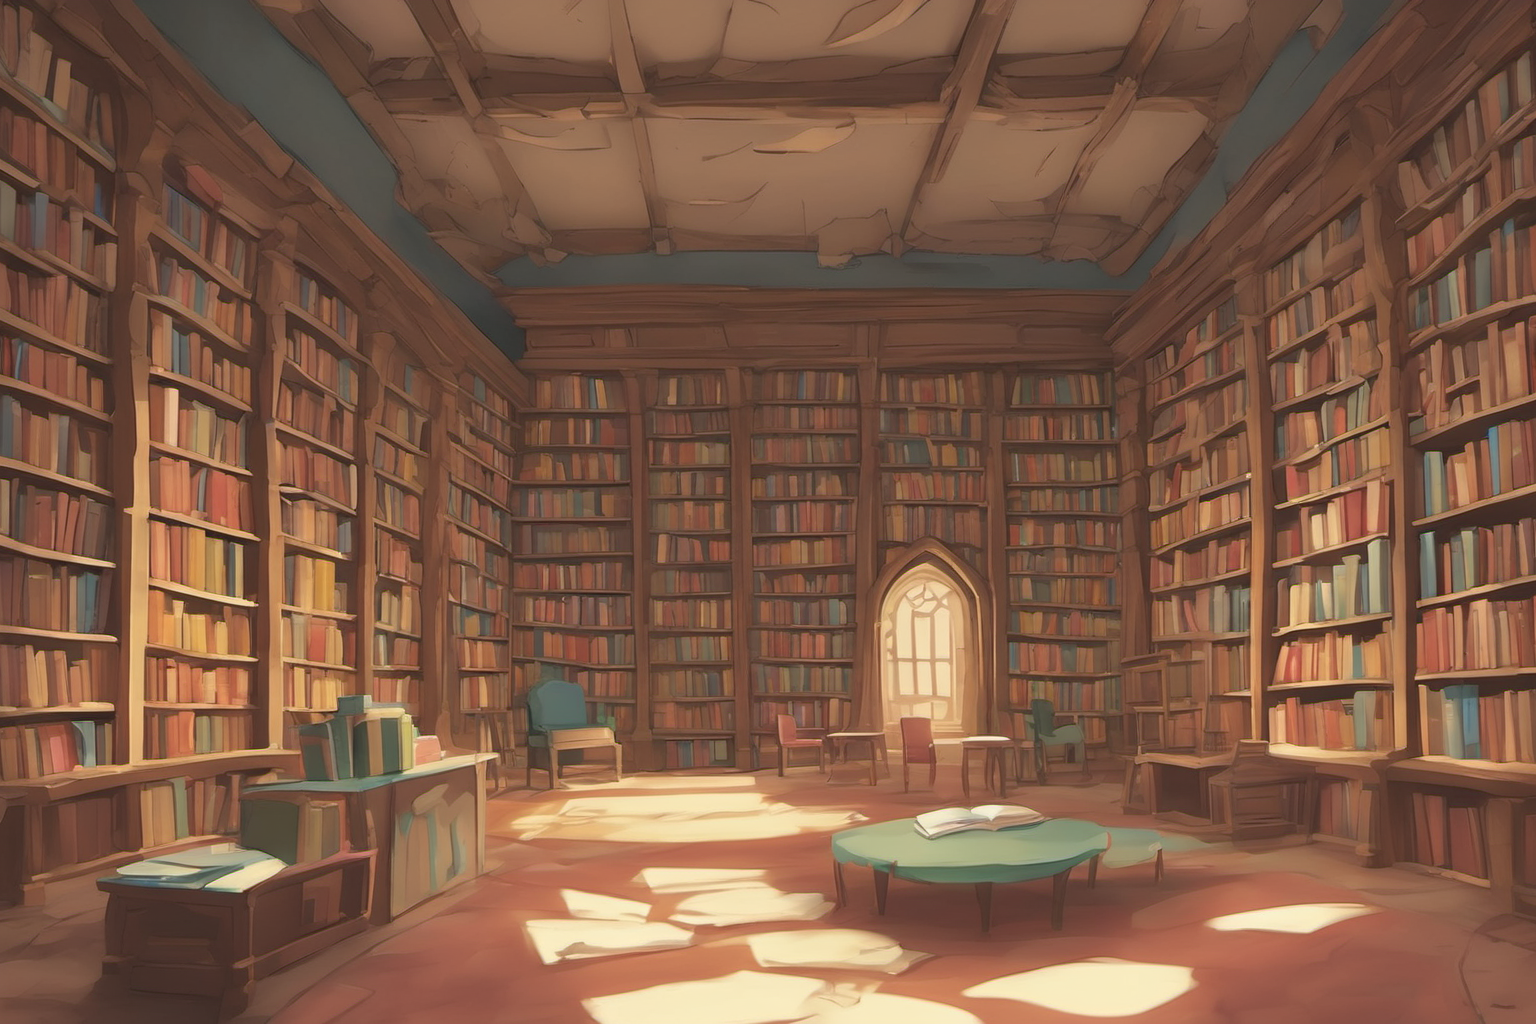
Generation parameters embedded in this image by ComfyUI (PNG 'prompt' text chunk: the API-format workflow graph, JSON):
{"1":{"inputs":{"samples":["5",0],"vae":["7",2]},"class_type":"VAEDecode","_meta":{"title":"VAE Decode"}},"2":{"inputs":{"width":1536,"height":1024,"batch_size":1},"class_type":"EmptyLatentImage","_meta":{"title":"Empty Latent Image"}},"4":{"inputs":{"lora_name":"jhyd-step00001000.smaller.safetensors","strength_model":0.0,"strength_clip":0.0,"model":["10",0],"clip":["10",1]},"class_type":"LoraLoader","_meta":{"title":"Load LoRA"}},"5":{"inputs":{"seed":141558053924987,"steps":25,"cfg":7.5,"sampler_name":"dpmpp_2m","scheduler":"karras","denoise":1.0,"model":["4",0],"positive":["9",0],"negative":["6",0],"latent_image":["2",0]},"class_type":"KSampler","_meta":{"title":"KSampler"}},"6":{"inputs":{"text":"","clip":["4",1]},"class_type":"CLIPTextEncode","_meta":{"title":"CLIP Text Encode (Prompt)"}},"7":{"inputs":{"ckpt_name":"sd_xl_base_1.0.safetensors"},"class_type":"CheckpointLoaderSimple","_meta":{"title":"Load Checkpoint"}},"8":{"inputs":{"filename_prefix":"2loras_test_","images":["1",0]},"class_type":"SaveImage","_meta":{"title":"Save Image"}},"9":{"inputs":{"text":"ancient library with tables and different colored books <lora:SDXL Cartoon Background:1>toonbg_background\n","clip":["4",1]},"class_type":"CLIPTextEncode","_meta":{"title":"CLIP Text Encode (Prompt)"}},"10":{"inputs":{"lora_name":"SDXL Cartoon Background.safetensors","strength_model":0.9000000000000001,"strength_clip":1.0,"model":["7",0],"clip":["7",1]},"class_type":"LoraLoader","_meta":{"title":"Load LoRA"}}}